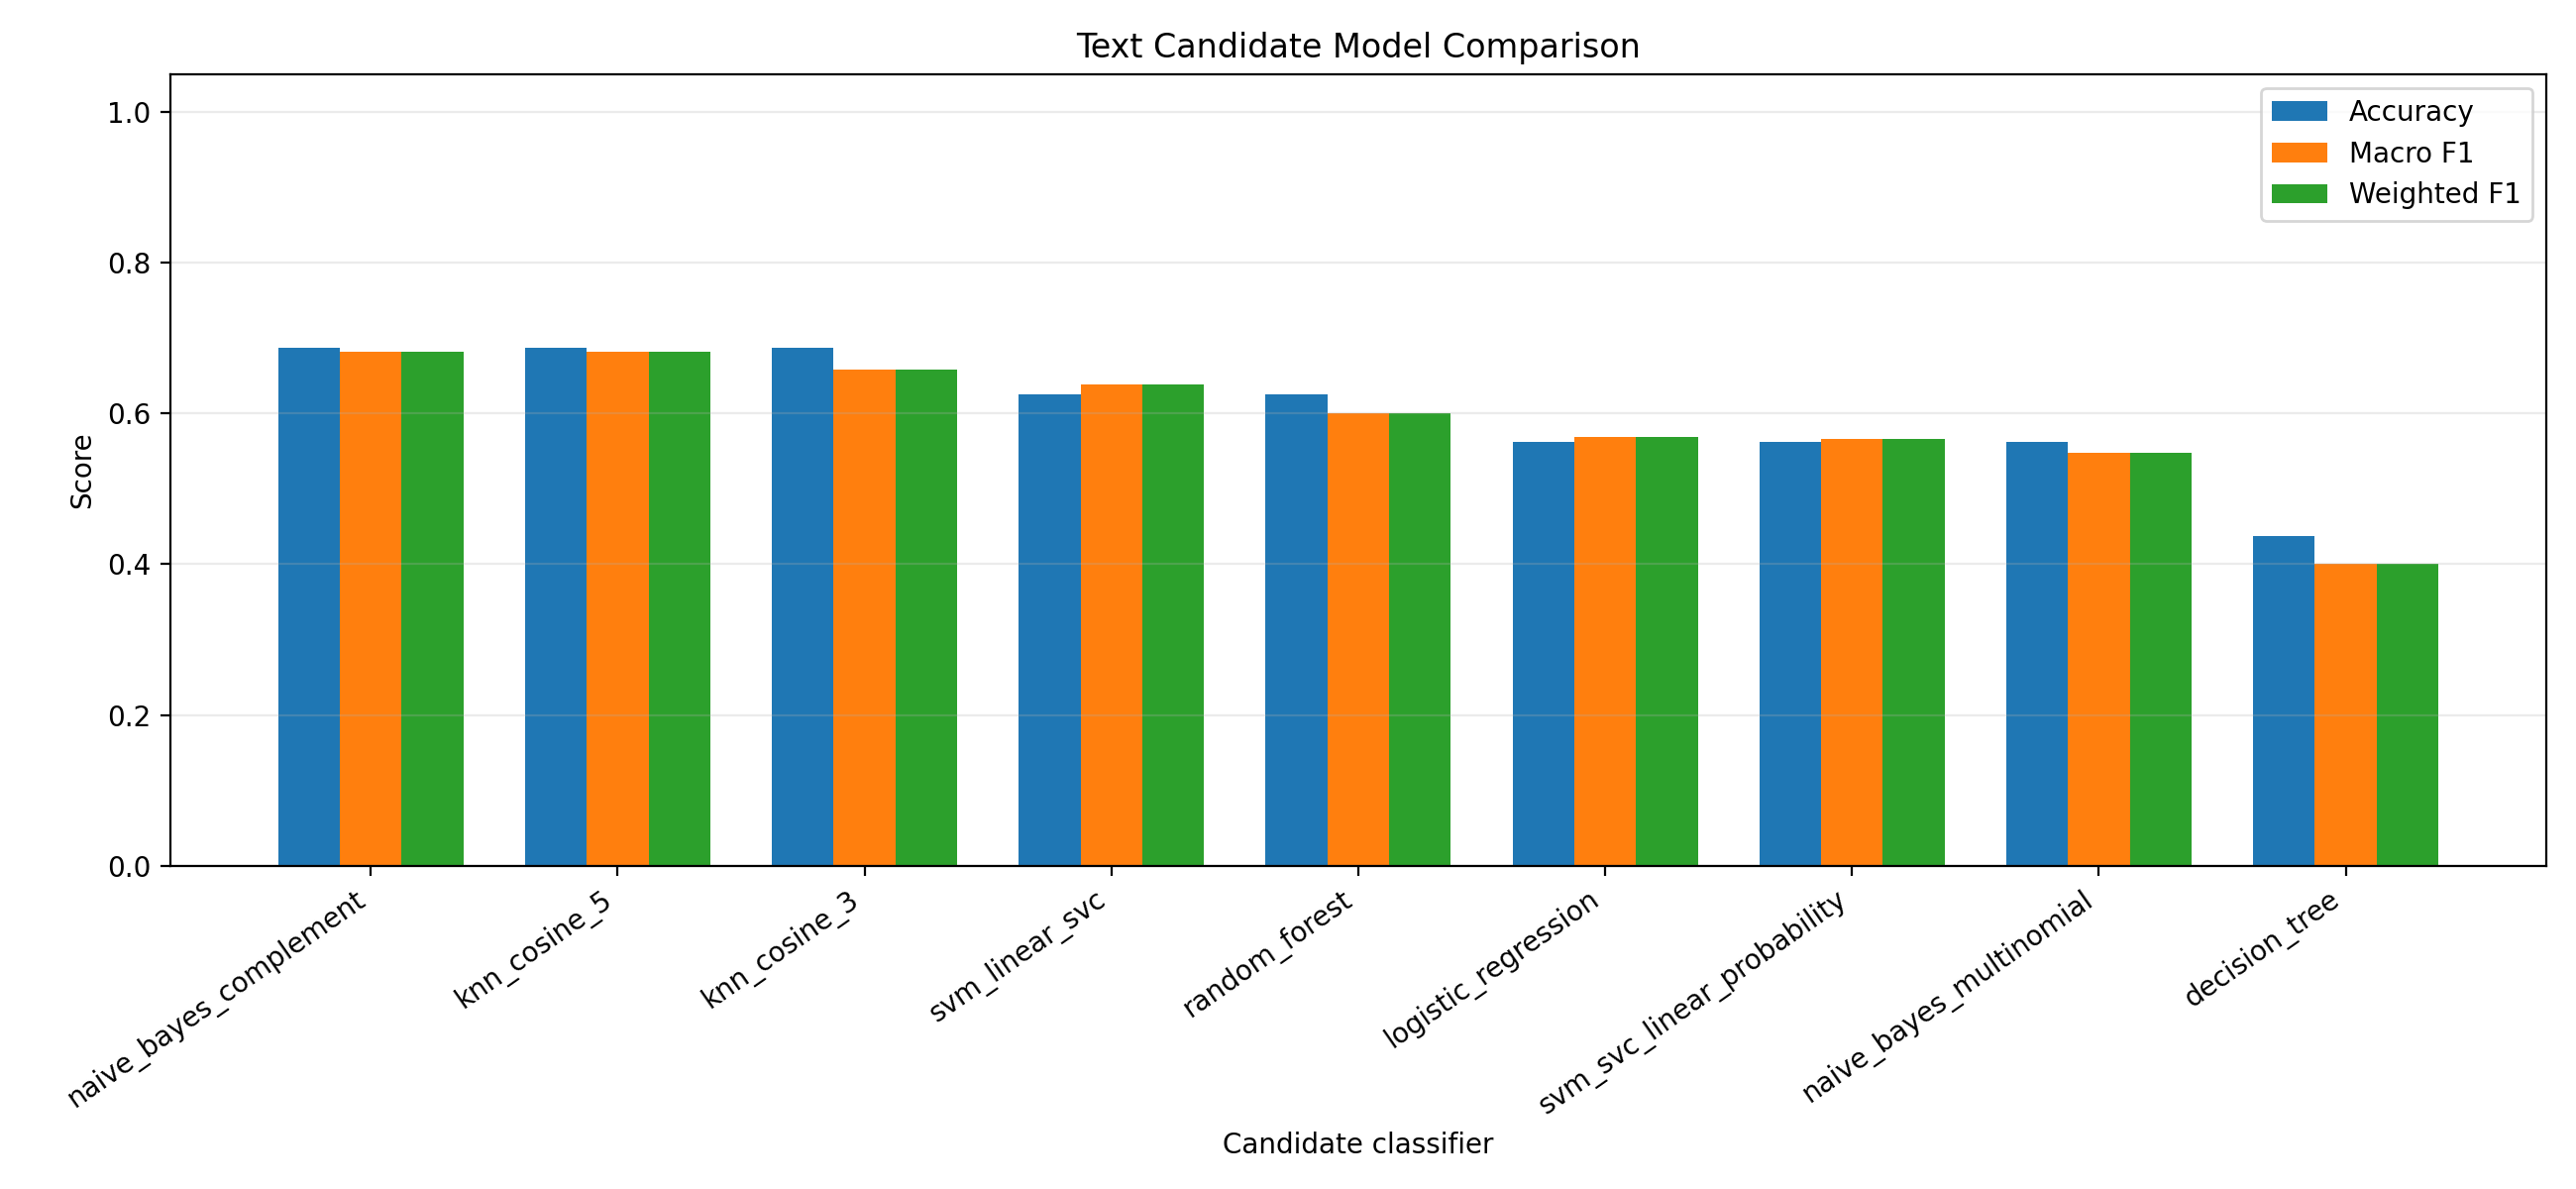

Values plotted in this chart, from the file beside it:
model, status, accuracy, macro_precision, macro_recall, macro_f1, weighted_precision, weighted_recall, weighted_f1, reason
naive_bayes_complement, evaluated, 0.6875, 0.7083, 0.6875, 0.6821, 0.7083, 0.6875, 0.6821, 
knn_cosine_5, evaluated, 0.6875, 0.7083, 0.6875, 0.6821, 0.7083, 0.6875, 0.6821, 
knn_cosine_3, evaluated, 0.6875, 0.6667, 0.6875, 0.6583, 0.6667, 0.6875, 0.6583, 
svm_linear_svc, evaluated, 0.625, 0.6625, 0.625, 0.6379, 0.6625, 0.625, 0.6379, 
random_forest, evaluated, 0.625, 0.6667, 0.625, 0.6, 0.6667, 0.625, 0.6, 
logistic_regression, evaluated, 0.5625, 0.5875, 0.5625, 0.5685, 0.5875, 0.5625, 0.5685, 
svm_svc_linear_probability, evaluated, 0.5625, 0.5792, 0.5625, 0.5665, 0.5792, 0.5625, 0.5665, 
naive_bayes_multinomial, evaluated, 0.5625, 0.55, 0.5625, 0.5476, 0.55, 0.5625, 0.5476, 
decision_tree, evaluated, 0.4375, 0.375, 0.4375, 0.4, 0.375, 0.4375, 0.4, 
